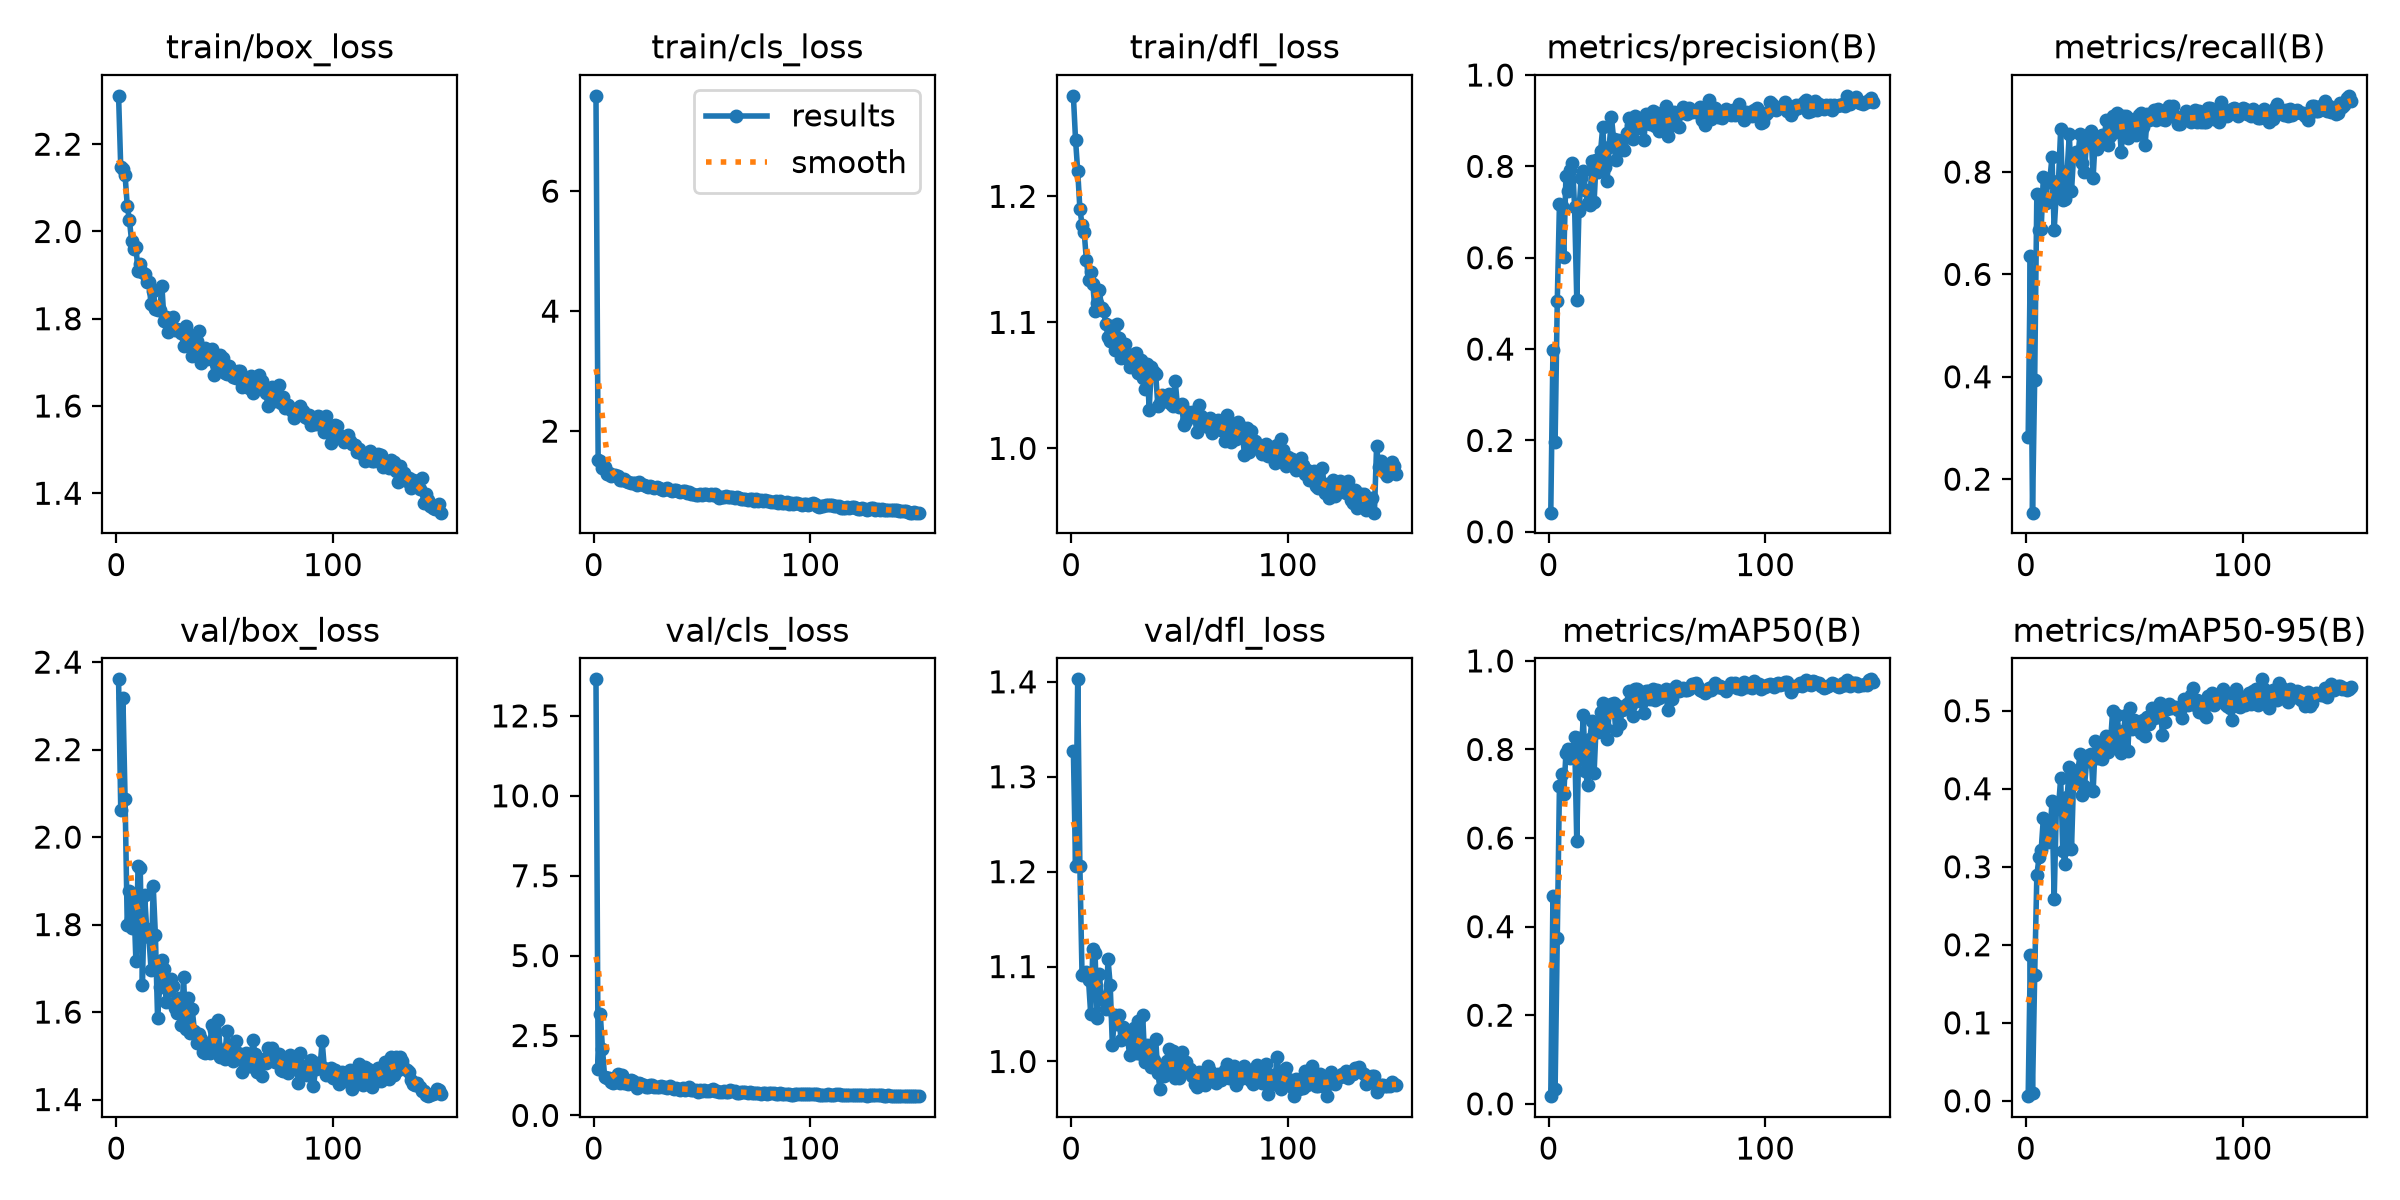

Source data for this figure (header and first rows):
epoch, time, train/box_loss, train/cls_loss, train/dfl_loss, metrics/precision(B), metrics/recall(B), metrics/mAP50(B), metrics/mAP50-95(B), val/box_loss, val/cls_loss, val/dfl_loss, lr/pg0, lr/pg1, lr/pg2
1, 33.4, 2.311, 7.588, 1.28, 0.04188, 0.2825, 0.01726, 0.00599, 2.361, 13.64, 1.327, 0.0006629, 0.0006629, 0.0006629
2, 65.5, 2.147, 1.519, 1.245, 0.3982, 0.635, 0.4697, 0.1868, 2.062, 1.463, 1.205, 0.001321, 0.001321, 0.001321
3, 97.54, 2.144, 1.5, 1.22, 0.1975, 0.1345, 0.0342, 0.0103, 2.318, 3.158, 1.403, 0.00197, 0.00197, 0.00197
4, 129.6, 2.129, 1.389, 1.19, 0.5048, 0.3946, 0.3735, 0.1613, 2.088, 2.084, 1.206, 0.00196, 0.00196, 0.00196
5, 161.6, 2.059, 1.402, 1.177, 0.7172, 0.7579, 0.7165, 0.2889, 1.799, 1.202, 1.091, 0.001947, 0.001947, 0.001947
6, 193.8, 2.026, 1.282, 1.171, 0.7127, 0.6861, 0.7447, 0.3121, 1.876, 1.167, 1.093, 0.001934, 0.001934, 0.001934
7, 225.9, 1.979, 1.301, 1.15, 0.6009, 0.6887, 0.6984, 0.3215, 1.792, 1.174, 1.094, 0.001921, 0.001921, 0.001921
8, 258, 1.959, 1.246, 1.134, 0.7791, 0.7908, 0.7923, 0.362, 1.862, 1.06, 1.085, 0.001908, 0.001908, 0.001908
9, 290.2, 1.965, 1.275, 1.14, 0.7464, 0.7399, 0.8017, 0.3591, 1.716, 1.014, 1.05, 0.001894, 0.001894, 0.001894
10, 322.2, 1.909, 1.272, 1.13, 0.7915, 0.7803, 0.7811, 0.3313, 1.934, 1.046, 1.119, 0.001881, 0.001881, 0.001881
11, 354.3, 1.925, 1.246, 1.109, 0.807, 0.7847, 0.7962, 0.3382, 1.928, 1.286, 1.114, 0.001868, 0.001868, 0.001868
12, 386.4, 1.908, 1.189, 1.115, 0.7108, 0.8296, 0.8289, 0.3839, 1.662, 1.027, 1.045, 0.001855, 0.001855, 0.001855
13, 418.5, 1.902, 1.182, 1.126, 0.5083, 0.6861, 0.5923, 0.2585, 1.868, 1.253, 1.092, 0.001842, 0.001842, 0.001842
14, 450.6, 1.884, 1.204, 1.111, 0.702, 0.7605, 0.8251, 0.3745, 1.789, 1.024, 1.065, 0.001828, 0.001828, 0.001828
15, 482.6, 1.884, 1.171, 1.109, 0.774, 0.7833, 0.7779, 0.3764, 1.771, 1.038, 1.068, 0.001815, 0.001815, 0.001815
16, 514.6, 1.833, 1.159, 1.098, 0.789, 0.8834, 0.8768, 0.4135, 1.697, 0.9925, 1.055, 0.001802, 0.001802, 0.001802
17, 546.7, 1.864, 1.138, 1.088, 0.7486, 0.7444, 0.7505, 0.3199, 1.888, 1.106, 1.108, 0.001789, 0.001789, 0.001789
18, 578.8, 1.823, 1.129, 1.085, 0.7195, 0.7476, 0.7208, 0.303, 1.776, 1.082, 1.081, 0.001776, 0.001776, 0.001776
19, 610.9, 1.82, 1.141, 1.097, 0.7144, 0.8027, 0.8233, 0.3895, 1.587, 0.974, 1.017, 0.001762, 0.001762, 0.001762
20, 642.9, 1.821, 1.101, 1.078, 0.8117, 0.8744, 0.8633, 0.4283, 1.657, 0.873, 1.048, 0.001749, 0.001749, 0.001749
21, 675.1, 1.875, 1.146, 1.098, 0.7229, 0.7623, 0.7468, 0.3222, 1.719, 1.013, 1.04, 0.001736, 0.001736, 0.001736
22, 707.1, 1.795, 1.114, 1.087, 0.8147, 0.8341, 0.8606, 0.4151, 1.697, 0.9713, 1.049, 0.001723, 0.001723, 0.001723
23, 739.2, 1.805, 1.096, 1.072, 0.7866, 0.8386, 0.84, 0.4128, 1.623, 0.9645, 1.022, 0.00171, 0.00171, 0.00171
24, 771.3, 1.771, 1.085, 1.073, 0.8338, 0.8341, 0.8851, 0.4239, 1.65, 0.8975, 1.036, 0.001696, 0.001696, 0.001696
25, 803.3, 1.8, 1.068, 1.083, 0.8868, 0.8744, 0.9046, 0.4449, 1.675, 0.8861, 1.026, 0.001683, 0.001683, 0.001683
26, 835.4, 1.804, 1.087, 1.071, 0.7985, 0.8176, 0.8509, 0.3921, 1.66, 0.9574, 1.025, 0.00167, 0.00167, 0.00167
27, 867.4, 1.775, 1.075, 1.065, 0.7676, 0.7997, 0.8242, 0.4031, 1.61, 0.9553, 1.006, 0.001657, 0.001657, 0.001657
28, 899.5, 1.776, 1.049, 1.071, 0.8424, 0.8655, 0.8854, 0.4354, 1.598, 0.9008, 1.021, 0.001644, 0.001644, 0.001644
29, 931.6, 1.774, 1.065, 1.075, 0.9083, 0.8565, 0.9023, 0.4428, 1.631, 0.8735, 1.035, 0.00163, 0.00163, 0.00163
30, 963.6, 1.766, 1.044, 1.076, 0.8598, 0.8802, 0.9054, 0.4447, 1.57, 0.8906, 1.009, 0.001617, 0.001617, 0.001617
31, 995.7, 1.738, 1.035, 1.06, 0.8138, 0.7892, 0.8437, 0.3967, 1.68, 0.926, 1.042, 0.001604, 0.001604, 0.001604
32, 1028, 1.784, 1.025, 1.07, 0.8583, 0.8694, 0.8981, 0.4615, 1.562, 0.8748, 1.008, 0.001591, 0.001591, 0.001591
33, 1060, 1.755, 1.03, 1.056, 0.8357, 0.8441, 0.8583, 0.4398, 1.632, 0.9019, 1.049, 0.001578, 0.001578, 0.001578
34, 1092, 1.763, 1.05, 1.047, 0.8433, 0.8688, 0.8899, 0.4462, 1.553, 0.8645, 0.9998, 0.001564, 0.001564, 0.001564
35, 1124, 1.715, 1.027, 1.067, 0.8365, 0.8717, 0.8905, 0.4378, 1.607, 0.9055, 1.018, 0.001551, 0.001551, 0.001551
36, 1156, 1.719, 1.007, 1.031, 0.8727, 0.8565, 0.9036, 0.4555, 1.557, 0.8607, 1.015, 0.001538, 0.001538, 0.001538
37, 1188, 1.748, 1.011, 1.065, 0.9054, 0.9013, 0.9321, 0.4672, 1.529, 0.8158, 0.9946, 0.001525, 0.001525, 0.001525
38, 1220, 1.772, 1.015, 1.061, 0.8899, 0.852, 0.9004, 0.4472, 1.55, 0.8583, 1.001, 0.001512, 0.001512, 0.001512
39, 1252, 1.7, 0.9944, 1.059, 0.8608, 0.87, 0.8757, 0.459, 1.538, 0.8284, 1.024, 0.001498, 0.001498, 0.001498
40, 1284, 1.714, 0.9776, 1.034, 0.9103, 0.91, 0.9376, 0.4999, 1.509, 0.7878, 0.9878, 0.001485, 0.001485, 0.001485
41, 1317, 1.732, 1.002, 1.036, 0.9046, 0.8789, 0.9357, 0.4572, 1.507, 0.8546, 0.9715, 0.001472, 0.001472, 0.001472
42, 1349, 1.708, 0.9994, 1.042, 0.8847, 0.9148, 0.9167, 0.4943, 1.524, 0.7852, 0.9907, 0.001459, 0.001459, 0.001459
43, 1381, 1.724, 0.9623, 1.037, 0.8967, 0.8954, 0.9073, 0.4702, 1.508, 0.8304, 0.9848, 0.001446, 0.001446, 0.001446
44, 1413, 1.73, 0.9906, 1.038, 0.8572, 0.8386, 0.8813, 0.4457, 1.571, 0.8851, 1.001, 0.001432, 0.001432, 0.001432
45, 1445, 1.671, 0.9515, 1.043, 0.9143, 0.9085, 0.9324, 0.474, 1.559, 0.7812, 1.013, 0.001419, 0.001419, 0.001419
46, 1477, 1.696, 0.953, 1.035, 0.8947, 0.9103, 0.9319, 0.4943, 1.523, 0.7975, 0.9939, 0.001406, 0.001406, 0.001406
47, 1509, 1.69, 0.9337, 1.033, 0.8919, 0.8655, 0.9129, 0.4483, 1.582, 0.8056, 1.011, 0.001393, 0.001393, 0.001393
48, 1541, 1.717, 0.9375, 1.054, 0.9221, 0.9027, 0.9362, 0.5041, 1.498, 0.7371, 0.983, 0.00138, 0.00138, 0.00138
49, 1573, 1.71, 0.9573, 1.035, 0.8875, 0.8843, 0.9119, 0.4767, 1.51, 0.7821, 0.999, 0.001366, 0.001366, 0.001366
50, 1605, 1.675, 0.9435, 1.033, 0.9168, 0.9013, 0.9336, 0.4882, 1.493, 0.7683, 0.9829, 0.001353, 0.001353, 0.001353
51, 1637, 1.673, 0.9471, 1.035, 0.878, 0.8714, 0.9172, 0.4857, 1.556, 0.8068, 1.01, 0.00134, 0.00134, 0.00134
52, 1669, 1.691, 0.9597, 1.018, 0.8904, 0.9108, 0.9251, 0.4787, 1.523, 0.7704, 0.9989, 0.001327, 0.001327, 0.001327
53, 1701, 1.679, 0.9387, 1.022, 0.9025, 0.9148, 0.9247, 0.471, 1.523, 0.7752, 0.9991, 0.001314, 0.001314, 0.001314
54, 1733, 1.666, 0.9479, 1.029, 0.9314, 0.8879, 0.9371, 0.4884, 1.489, 0.8006, 0.9914, 0.0013, 0.0013, 0.0013
55, 1765, 1.665, 0.942, 1.026, 0.8658, 0.852, 0.8894, 0.4681, 1.533, 0.8321, 0.9916, 0.001287, 0.001287, 0.001287
56, 1797, 1.68, 0.9487, 1.029, 0.9065, 0.9128, 0.9348, 0.4918, 1.506, 0.757, 0.9843, 0.001274, 0.001274, 0.001274
57, 1829, 1.68, 0.9169, 1.026, 0.8895, 0.9023, 0.9142, 0.4834, 1.497, 0.7634, 0.9767, 0.001261, 0.001261, 0.001261
58, 1862, 1.644, 0.8798, 1.013, 0.9189, 0.9058, 0.9373, 0.5029, 1.463, 0.7368, 0.9736, 0.001248, 0.001248, 0.001248
59, 1894, 1.665, 0.9075, 1.034, 0.9154, 0.9215, 0.9444, 0.4905, 1.487, 0.747, 0.9886, 0.001234, 0.001234, 0.001234
60, 1926, 1.661, 0.901, 1.025, 0.8862, 0.9013, 0.9312, 0.4961, 1.506, 0.7621, 0.985, 0.001221, 0.001221, 0.001221
... 90 more rows
